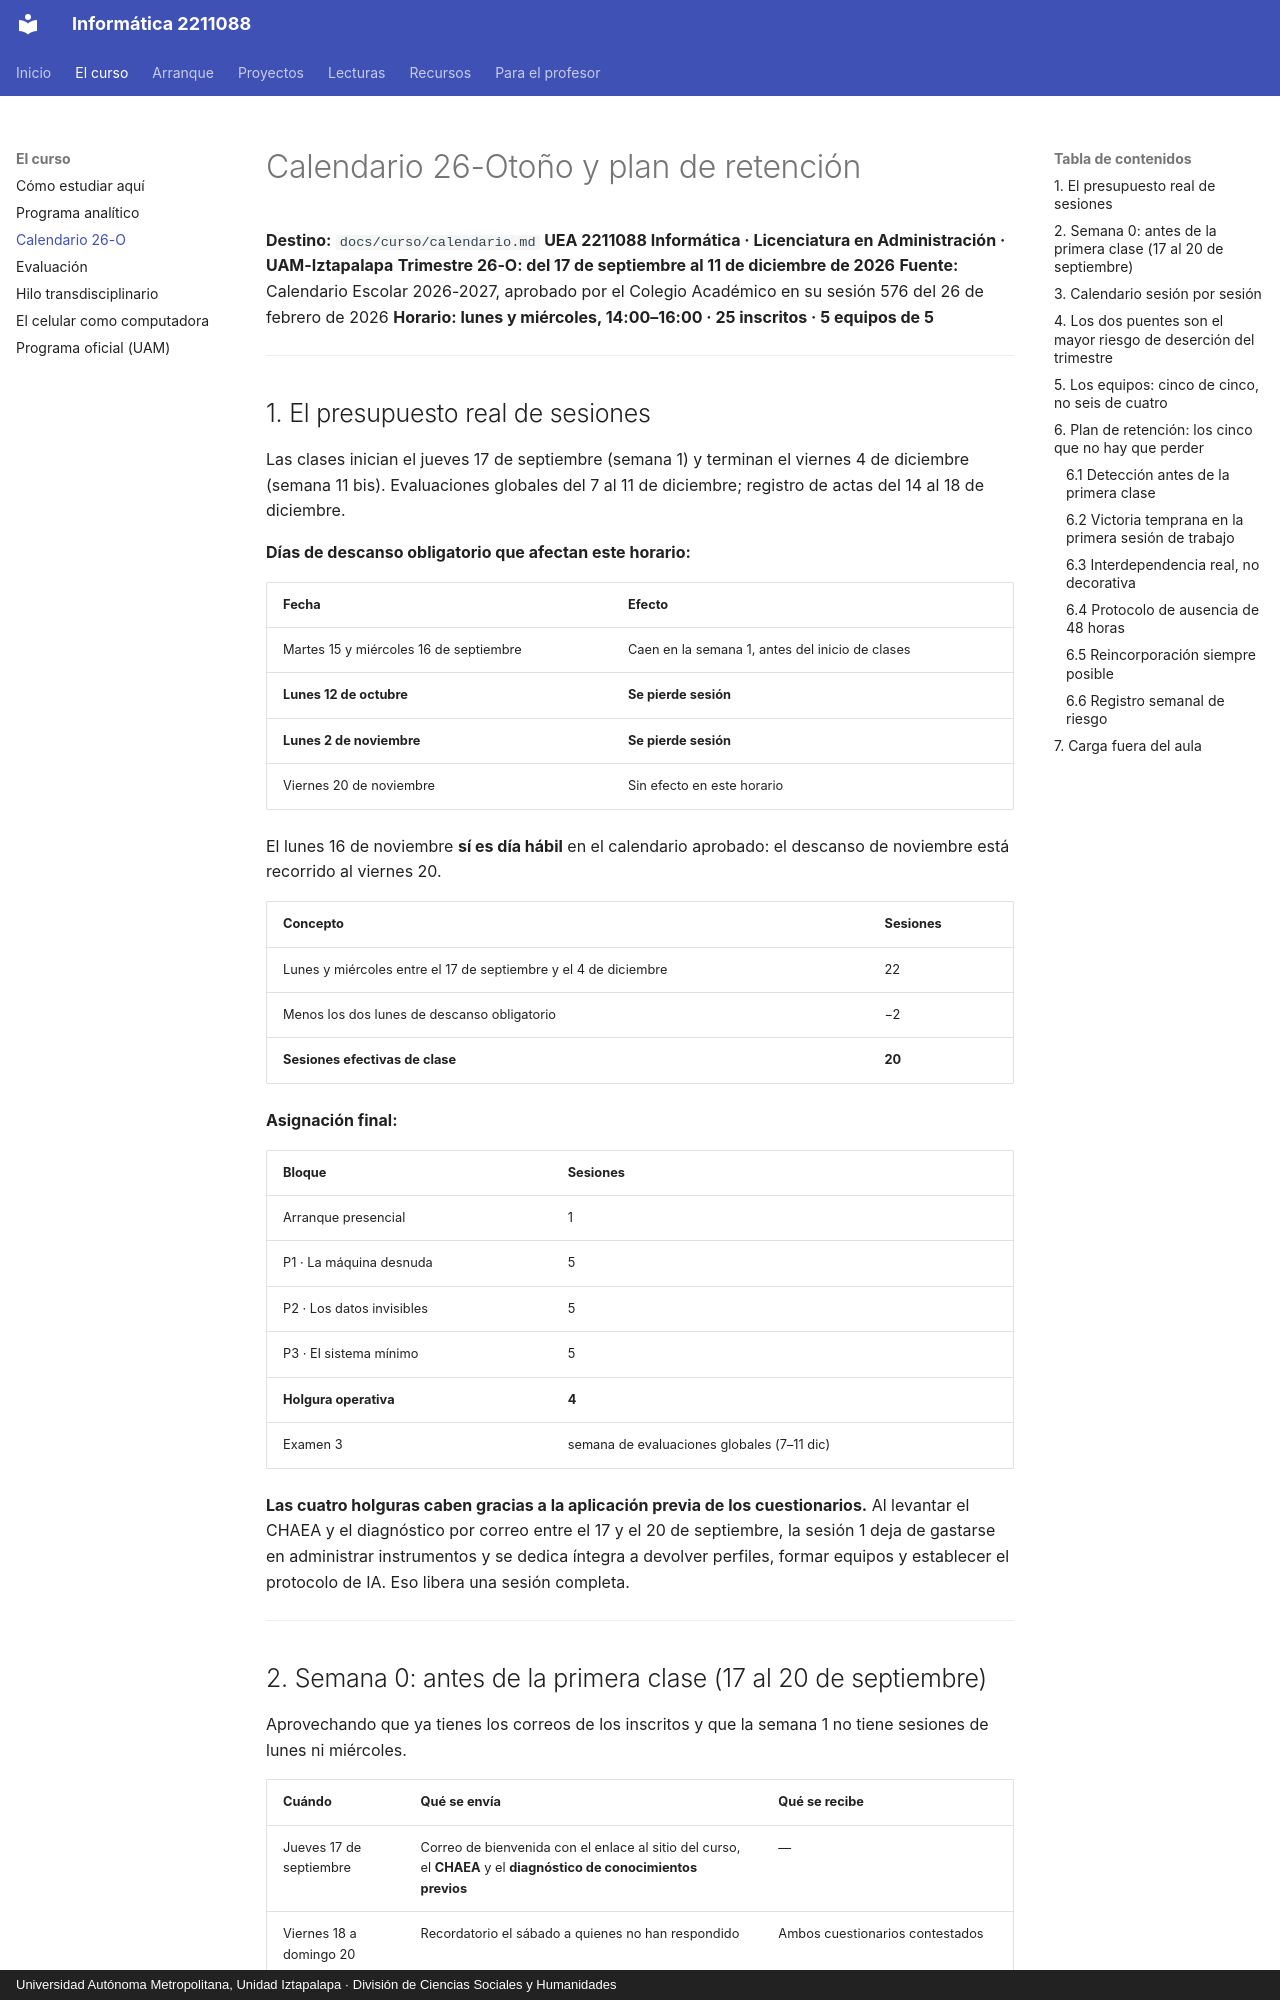

repository: jzavalar/Informatica · page: curso/calendario/index.html · generator: mkdocs · copyright: Universidad Autónoma Metropolitana, Unidad Iztapalapa · División de Ciencias Sociales y Humanidades

# Calendario 26-Otoño y plan de retención

**Destino:** `docs/curso/calendario.md`
**UEA 2211088 Informática · Licenciatura en Administración · UAM-Iztapalapa**
**Trimestre 26-O: del 17 de septiembre al 11 de diciembre de 2026**
**Fuente:** Calendario Escolar 2026-2027, aprobado por el Colegio Académico en su sesión 576 del 26 de febrero de 2026
**Horario: lunes y miércoles, 14:00–16:00 · 25 inscritos · 5 equipos de 5**

---

## 1. El presupuesto real de sesiones

Las clases inician el jueves 17 de septiembre (semana 1) y terminan el viernes 4 de diciembre (semana 11 bis). Evaluaciones globales del 7 al 11 de diciembre; registro de actas del 14 al 18 de diciembre.

**Días de descanso obligatorio que afectan este horario:**

| Fecha | Efecto |
|---|---|
| Martes 15 y miércoles 16 de septiembre | Caen en la semana 1, antes del inicio de clases |
| **Lunes 12 de octubre** | **Se pierde sesión** |
| **Lunes 2 de noviembre** | **Se pierde sesión** |
| Viernes 20 de noviembre | Sin efecto en este horario |

El lunes 16 de noviembre **sí es día hábil** en el calendario aprobado: el descanso de noviembre está recorrido al viernes 20.

| Concepto | Sesiones |
|---|---|
| Lunes y miércoles entre el 17 de septiembre y el 4 de diciembre | 22 |
| Menos los dos lunes de descanso obligatorio | −2 |
| **Sesiones efectivas de clase** | **20** |

**Asignación final:**

| Bloque | Sesiones |
|---|---|
| Arranque presencial | 1 |
| P1 · La máquina desnuda | 5 |
| P2 · Los datos invisibles | 5 |
| P3 · El sistema mínimo | 5 |
| **Holgura operativa** | **4** |
| Examen 3 | semana de evaluaciones globales (7–11 dic) |

**Las cuatro holguras caben gracias a la aplicación previa de los cuestionarios.** Al levantar el CHAEA y el diagnóstico por correo entre el 17 y el 20 de septiembre, la sesión 1 deja de gastarse en administrar instrumentos y se dedica íntegra a devolver perfiles, formar equipos y establecer el protocolo de IA. Eso libera una sesión completa.

---
